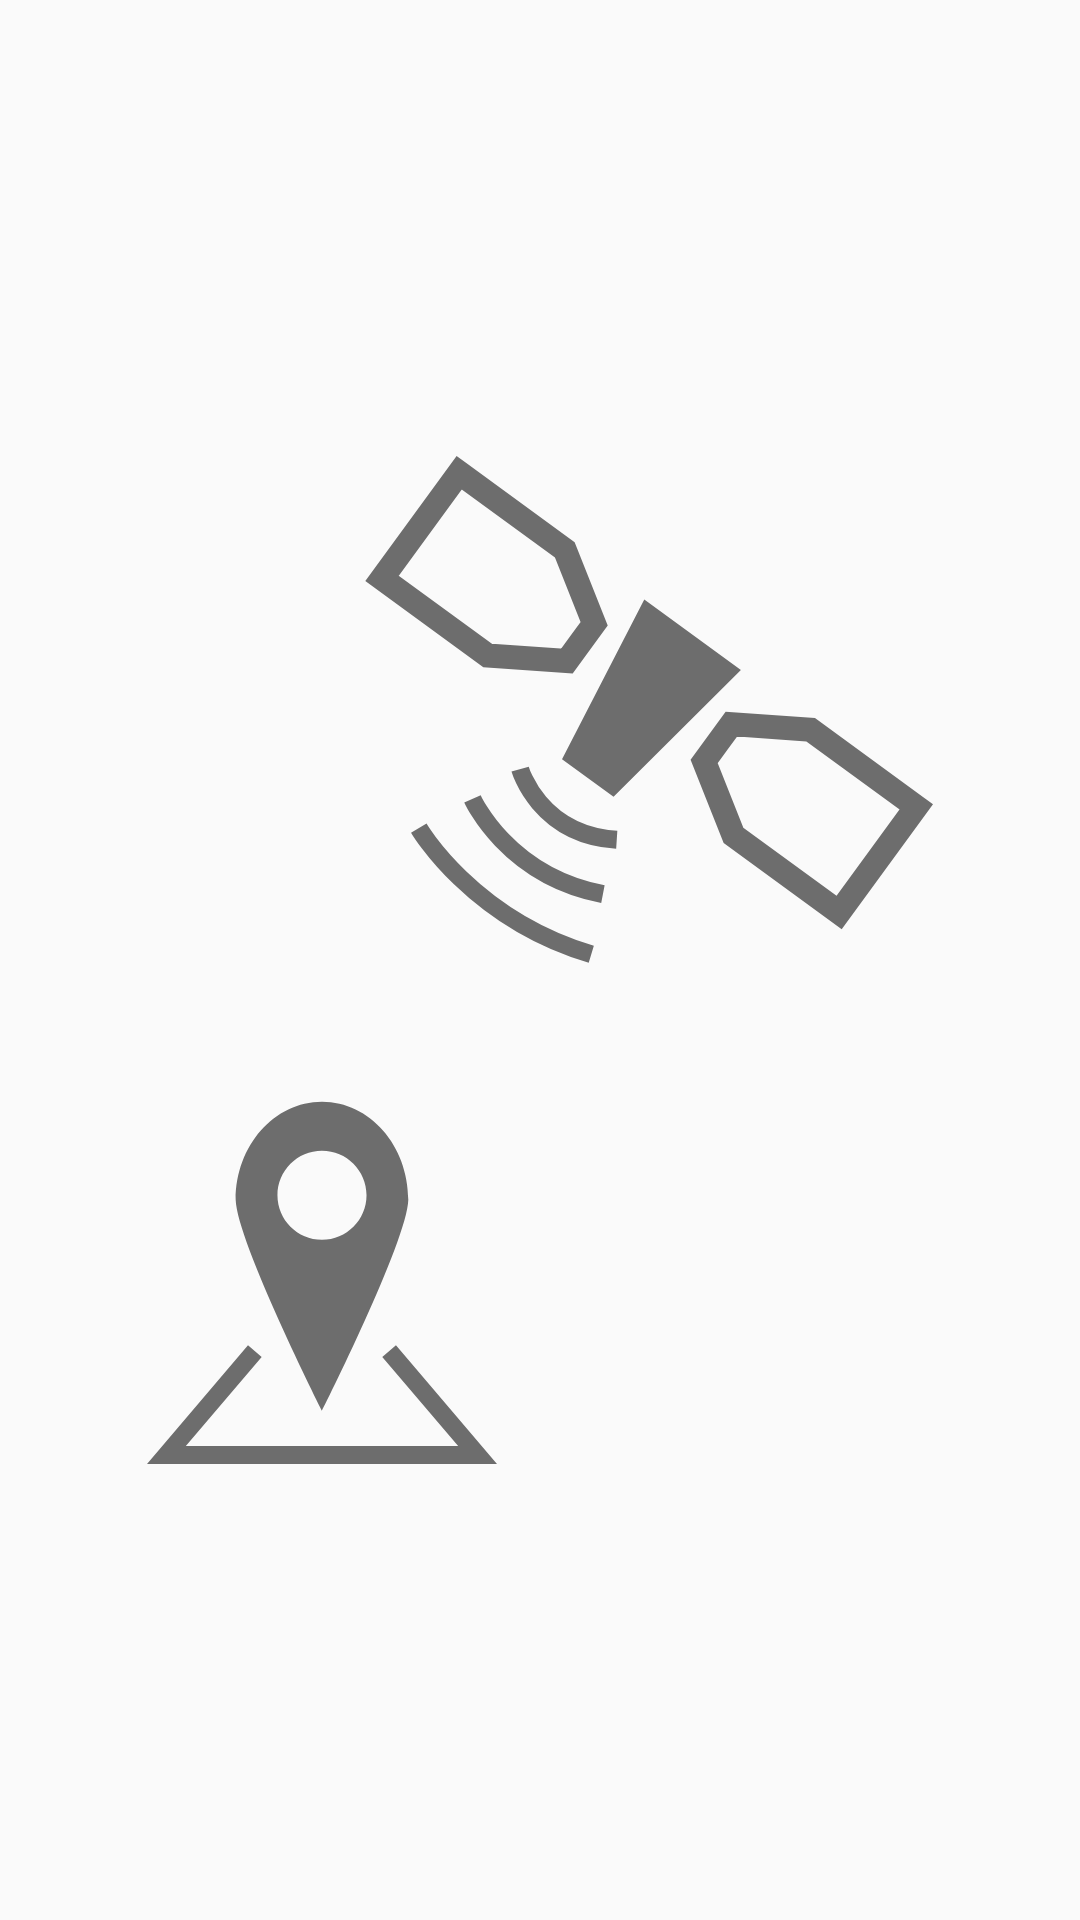

Write the Android layout XML for this screen, with the resource values it uses.
<!-- AndroidManifest.xml: application theme AppTheme -->
<!-- res/layout/activity_location.xml -->
<?xml version="1.0" encoding="utf-8"?>
<android.support.constraint.ConstraintLayout
    xmlns:android="http://schemas.android.com/apk/res/android"
    xmlns:app="http://schemas.android.com/apk/res-auto"
    xmlns:tools="http://schemas.android.com/tools"
    android:layout_width="match_parent"
    android:layout_height="match_parent"
    tools:context=".activities.LocationActivity"
    >

  <ImageView
      android:id="@+id/imageView"
      android:layout_width="wrap_content"
      android:layout_height="wrap_content"
      android:layout_marginBottom="8dp"
      android:layout_marginEnd="8dp"
      android:layout_marginStart="8dp"
      android:layout_marginTop="8dp"
      app:layout_constraintBottom_toBottomOf="parent"
      app:layout_constraintEnd_toEndOf="parent"
      app:layout_constraintStart_toStartOf="parent"
      app:layout_constraintTop_toTopOf="parent"
      app:srcCompat="@drawable/gps_location"
      />

  <ProgressBar
      android:id="@+id/progressBar"
      android:layout_width="75dp"
      android:layout_height="73dp"
      android:layout_marginBottom="8dp"
      android:layout_marginEnd="8dp"
      android:layout_marginStart="8dp"
      android:layout_marginTop="8dp"
      app:layout_constraintBottom_toBottomOf="@+id/imageView"
      app:layout_constraintEnd_toEndOf="@+id/imageView"
      app:layout_constraintStart_toStartOf="@+id/imageView"
      app:layout_constraintTop_toTopOf="@+id/imageView"
      style="?android:attr/progressBarStyle"
      />
</android.support.constraint.ConstraintLayout>
<!-- resources referenced by this layout -->
<resources>
  <!-- drawable gps_location (drawable) -->
  <vector xmlns:android="http://schemas.android.com/apk/res/android"
          android:width="262dp"
          android:height="336dp"
          android:viewportWidth="262.628"
          android:viewportHeight="336.822">
      <path
          android:pathData="M58.47,215.79h-0c-15.93,0 -28.84,14.67 -28.84,32.76 0.4,14.04 28.84,70.51 28.84,70.51h0s28.44,-56.47 28.84,-70.51c0,-18.1 -12.91,-32.76 -28.84,-32.76zM58.47,261.93c-8.22,0 -14.88,-6.66 -14.88,-14.88 0,-8.22 6.66,-14.88 14.88,-14.88s14.88,6.66 14.88,14.88c0,8.22 -6.66,14.88 -14.88,14.88z"
          android:fillColor="@color/gray"/>
      <path
          android:pathData="M80.9,299.1l29.55,34.72H6.49l29.54,-34.72"
          android:strokeColor="@color/gray"
          android:fillColor="#00000000"
          android:strokeWidth="6"/>
      <path
          android:pathData="M198.44,71.51l-42.55,42.39 -8.61,-6.3 -8.61,-6.29 27.49,-53.4"
          android:fillColor="@color/gray"/>
      <path
          android:pathData="M124.67,104.64s6.27,21.93 32.29,23.61m-48.21,-13.7s11.35,25.65 43.59,31.87m-61.53,-22.08s17.67,30.27 57.64,42.15"
          android:strokeColor="@color/gray"
          android:fillColor="#00000000"
          android:strokeWidth="6"/>
      <path
          android:pathData="M104.32,5.59l35.28,25.79 9.81,24.69 -4.55,6.22 -4.55,6.23 -26.5,-1.86 -35.28,-25.79zM257.04,117.26l-35.28,-25.79 -26.5,-1.86 -4.55,6.22 -4.55,6.23 9.81,24.69 35.28,25.79z"
          android:strokeColor="@color/gray"
          android:fillColor="#00000000"
          android:strokeWidth="8"/>
  </vector>
  <style name="AppTheme" parent="Theme.AppCompat.Light.DarkActionBar">
      
      <item name="colorPrimary">@color/colorPrimary</item>
      <item name="colorPrimaryDark">@color/colorPrimaryDark</item>
      <item name="colorAccent">@color/colorAccent</item>
    </style>
  <color name="gray">#6d6d6d</color>
  <color name="colorPrimary">#07575b</color>
  <color name="colorPrimaryDark">#003b46</color>
  <color name="colorAccent">#66a5ad</color>
</resources>
